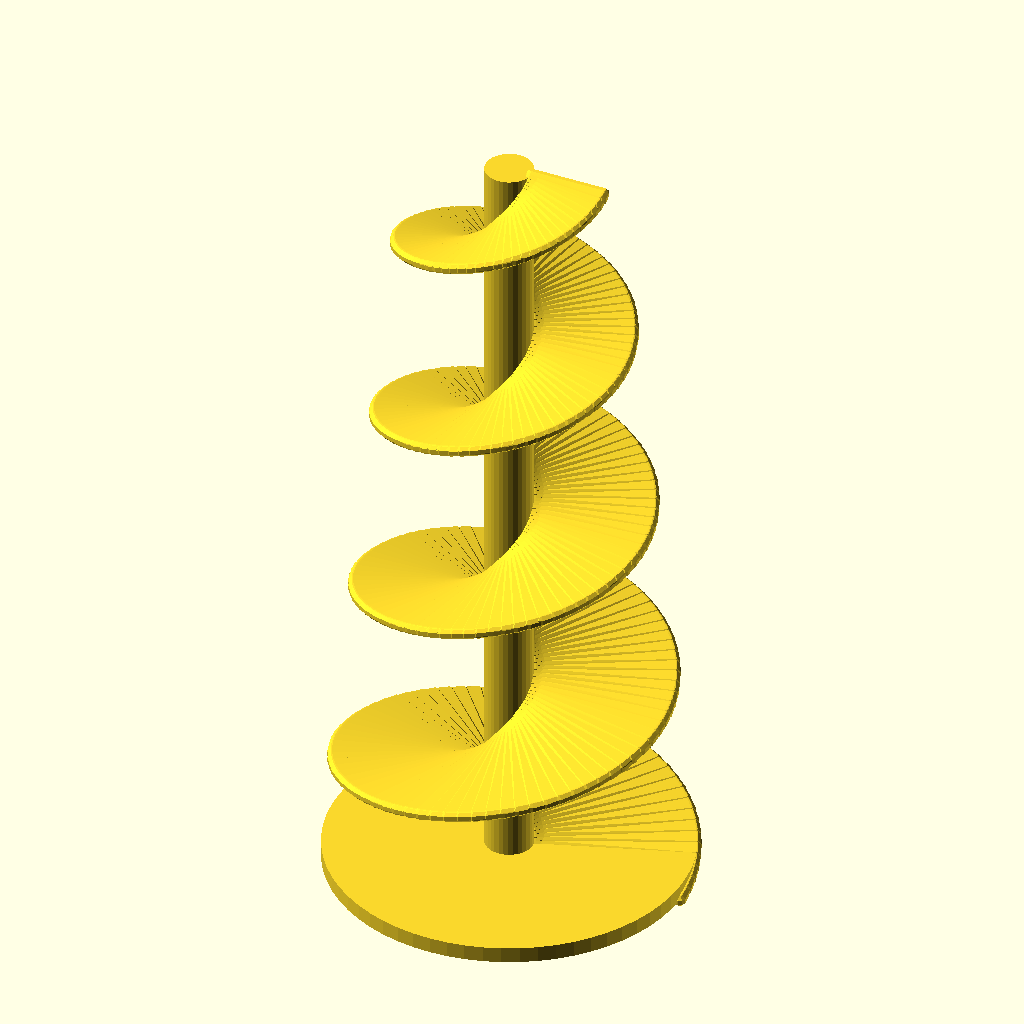
Cell 1: rendered with the file's own defaults.
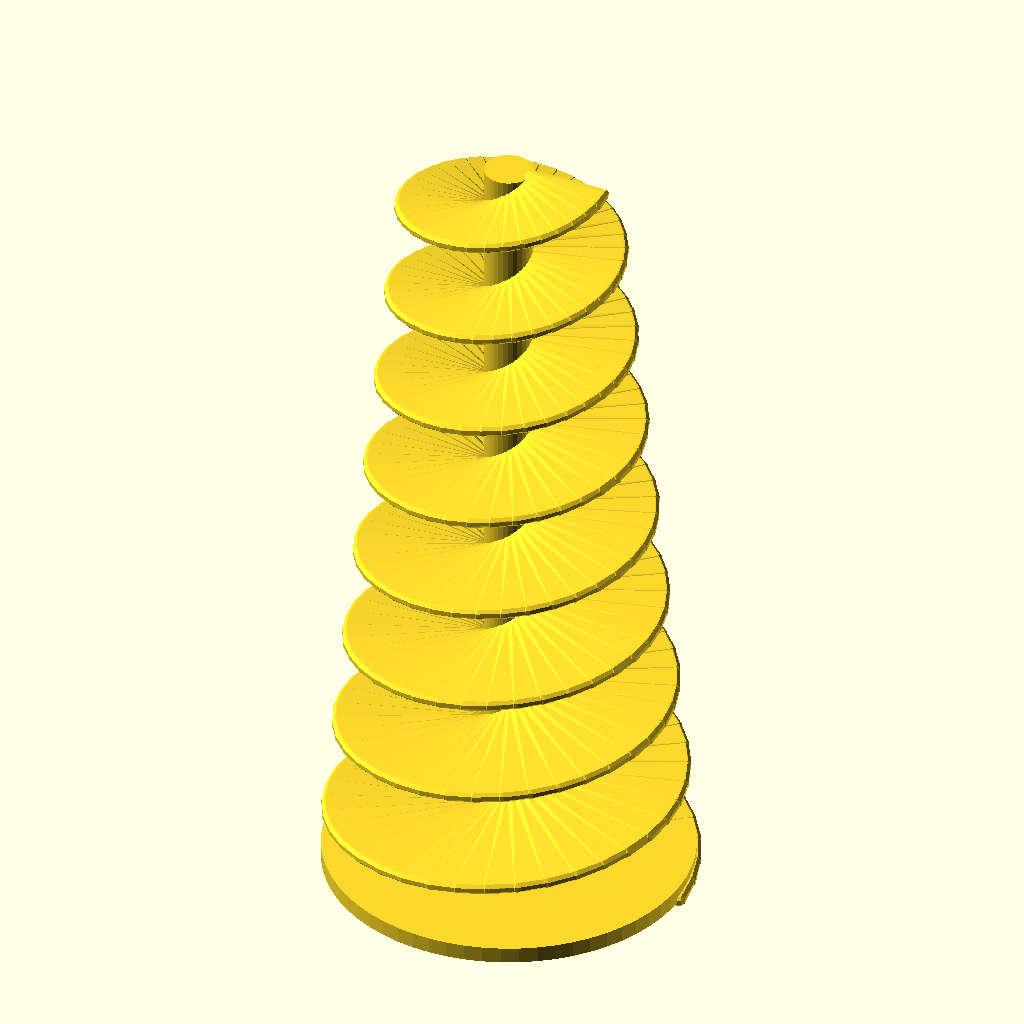
Cell 2 — TURNS set to 8, the other parameters unchanged.
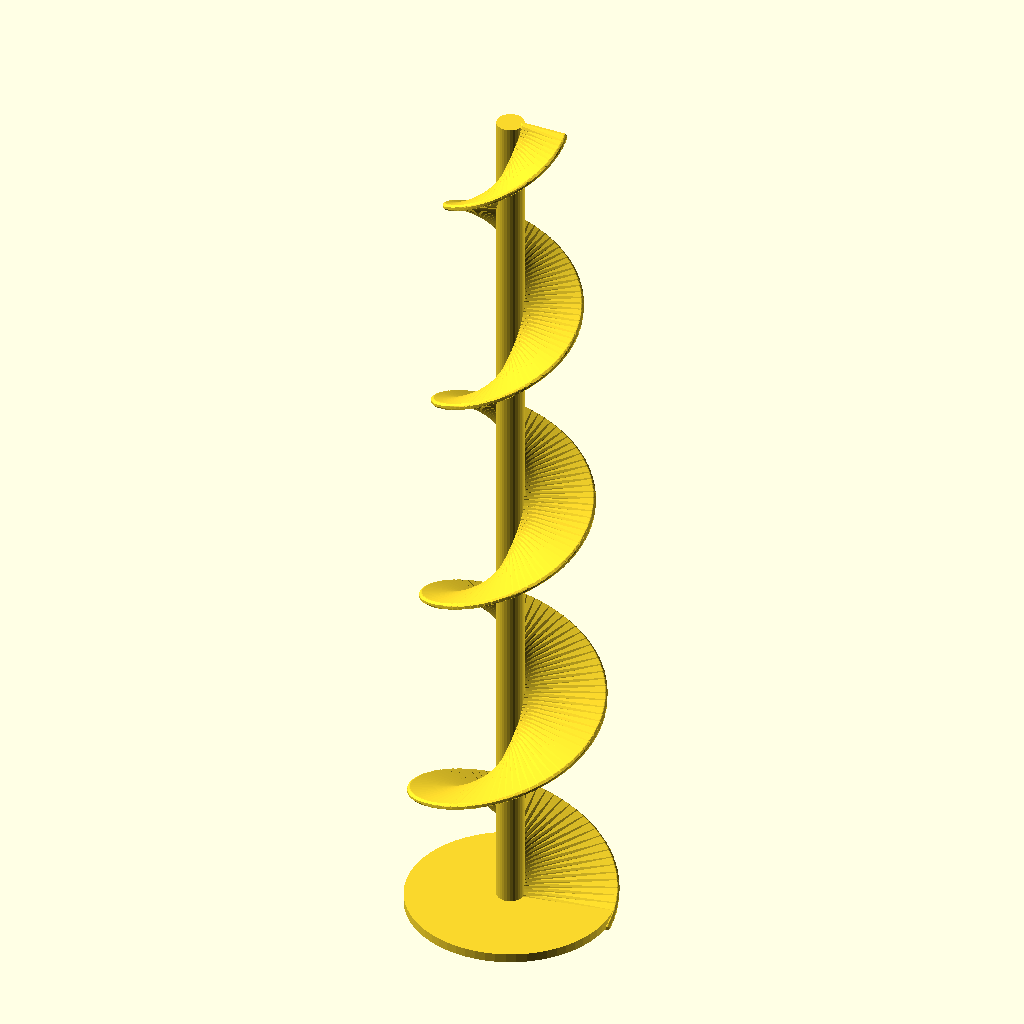
Cell 3: HEIGHT = 400 (everything else at default).
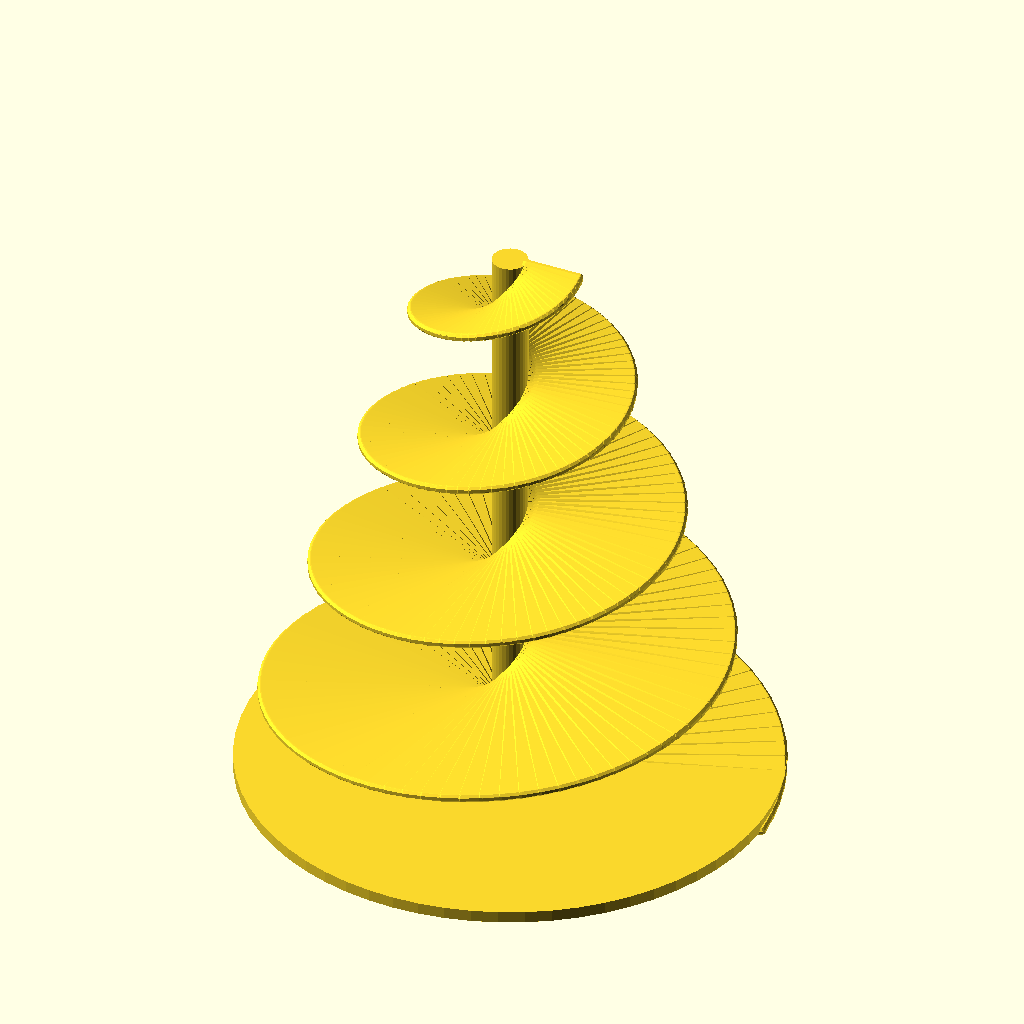
Cell 4: the same model with R_BASE = 90.
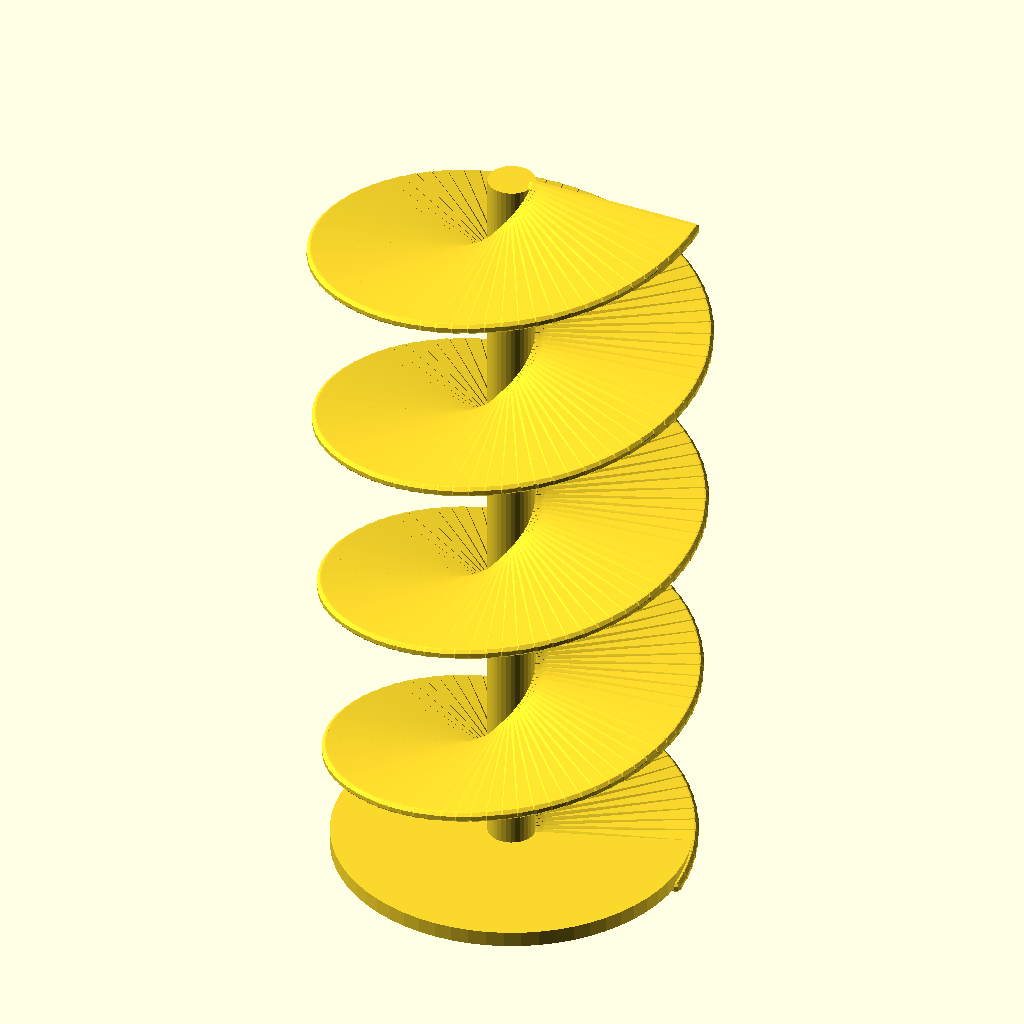
Cell 5: the same model with R_TOP = 50.
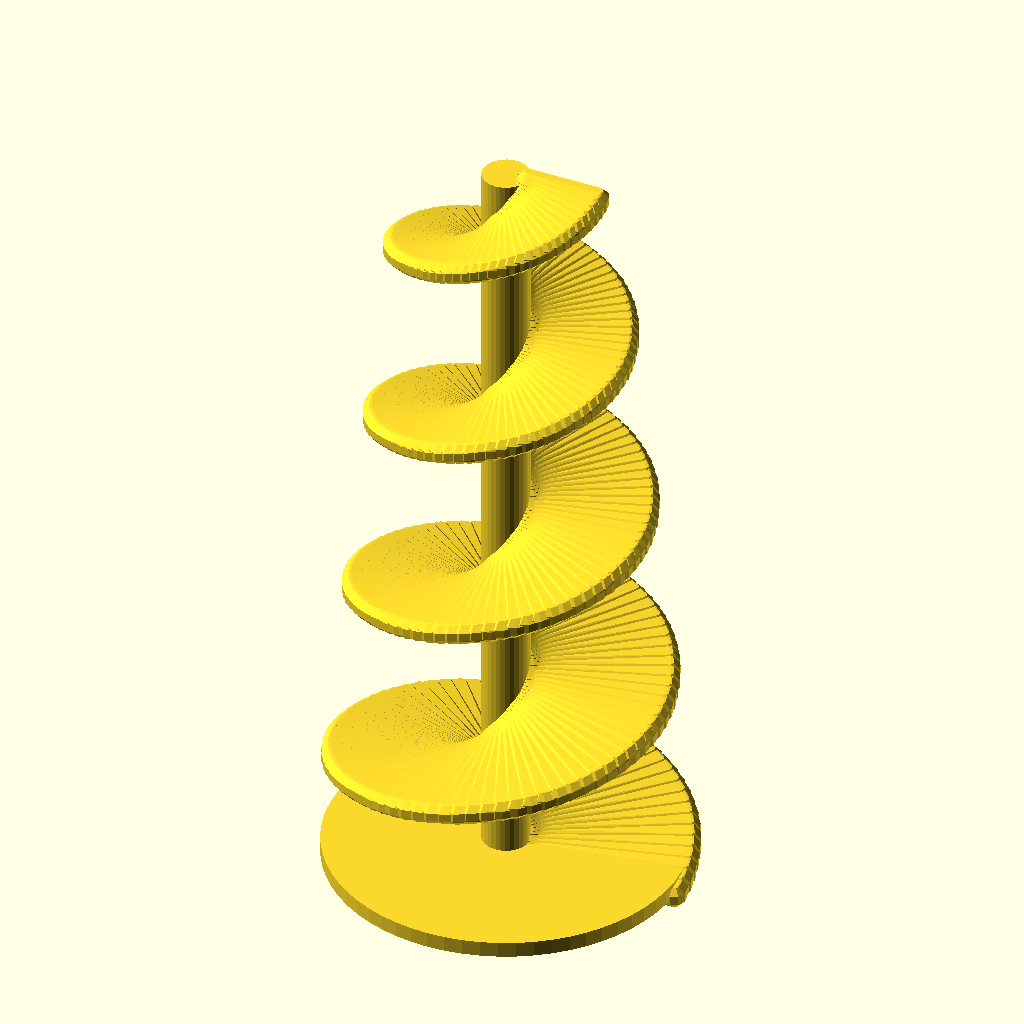
Cell 6: the same model with BLADE_W = 6.
All cells are drawn from the same view direction (rotation 55°, 0°, 25°, orthographic, colour scheme Cornfield), but the view is re-fitted for each cell, so position and scale can differ between cells as well as the parameter.
The OpenSCAD source (models/art/spiral_tower.scad):
// Spiral Tower Vase / Sculpture
// Mathematical helicoid — zero infill, vase mode
// Print: 0.2mm, 1 wall, VASE MODE ON
// Mesmerizing on a shelf, popular on MakerWorld

TURNS    = 4;       // Full spiral rotations
HEIGHT   = 200;     // mm
R_BASE   = 45;      // Bottom radius
R_TOP    = 25;      // Top radius
BLADE_W  = 3;       // Spiral blade thickness
STEPS    = 300;     // Resolution — higher = smoother

CORE_D   = 12;      // Central column diameter

module spiral_blade() {
    for (i = [0 : STEPS - 1]) {
        t0 = i / STEPS;
        t1 = (i + 1) / STEPS;
        h0 = HEIGHT * t0;
        h1 = HEIGHT * t1;
        a0 = TURNS * 360 * t0;
        a1 = TURNS * 360 * t1;
        r0 = R_BASE + (R_TOP - R_BASE) * t0;
        r1 = R_BASE + (R_TOP - R_BASE) * t1;

        hull() {
            translate([r0 * cos(a0), r0 * sin(a0), h0])
                sphere(d = BLADE_W, $fn = 8);
            translate([r1 * cos(a1), r1 * sin(a1), h1])
                sphere(d = BLADE_W * 0.9, $fn = 8);
            // Connect to core
            translate([CORE_D/2 * cos(a0), CORE_D/2 * sin(a0), h0])
                sphere(d = BLADE_W, $fn = 8);
            translate([CORE_D/2 * cos(a1), CORE_D/2 * sin(a1), h1])
                sphere(d = BLADE_W * 0.9, $fn = 8);
        }
    }
}

module core_column() {
    cylinder(d = CORE_D, h = HEIGHT, $fn = 32);
}

union() {
    core_column();
    spiral_blade();
    // Solid base disc
    cylinder(d = R_BASE * 2, h = 4, $fn = 64);
}
Customizer parameters (derived from the source; name, type, default, range or options):
TURNS: number, default 4
HEIGHT: number, default 200
R_BASE: number, default 45
R_TOP: number, default 25
BLADE_W: number, default 3
STEPS: number, default 300
CORE_D: number, default 12
